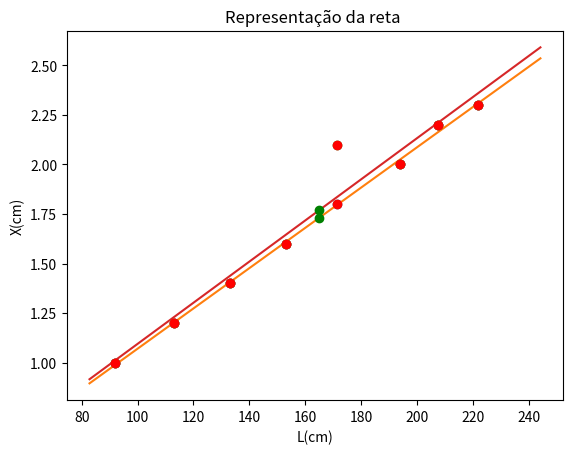

Here is the Python script that generated this plot:
import math
import matplotlib.pyplot as plt 
import numpy as np
from scipy import stats

def main(x1,y1): 
    print()
    print("---------alinea (a)------")
    plt.plot(x1, y1,"o") # coloca os pontos nos graficos (Plot dos pontos x, f(x), MODO = 'ro'=> Apenas os pontos)
    plt.xlabel('L(cm)') # legenda no eixo dos x
    plt.ylabel('X(cm)') # legenda no eixo dos y
    plt.title('Representação dos pontos experimentais') #titulo do grafico
    plt.show() #mostrar grafico
    print()

    print("---------alinea (b)------")
    assert len(x1) == len(y1)
    n=len(x1)
    x=sum(x1)
    y=sum(y1)
    xy=sum(x1[i]*y1[i] for i in range(n))
    xx=sum(x1[i]**2 for i in range(n))
    yy=sum(y1[i]**2 for i in range(n))
    print("somatorio de xy = {:.1f}; somatorio de x = {:.1f}; somatorio de y = {:.1f}; somatorio de xx = {:.1f}; somatorio de yy = {:.2f};". format(xy,x,y,xx,yy))
    print()

    print("---------alinea (c)------")
    m=((n*xy)-(x*y))/((n*xx)-(x**2))
    b=((xx*y)-(x*xy))/((n*xx)-(x**2))
    r=(((n*xy)-(x*y))**2)/(((n*xx)-(x**2))*((n*yy)-(y**2)))
    deltam=abs(m)*math.sqrt(((1/r)-1)/(n-2))
    deltab= deltam* math.sqrt(xx/n)
    print ("m = {:.8f} +/- {:.8f}; b = {:.8f} +/- {:.8f}; r^2 = {:.8f};".format(m,deltam,b, deltab,r))
    print()

    print("---------alinea (d)------")
    #Criação de um array com 10000 valores entre o mínimo e o máximo de x (neste caso é o l)
    #IMPORTANTE: multiplica-se por 0.9 e por 1.1 para que caso haja um valor no mínimo e no máximo da amostra, ele possam ser vistos
    x = np.linspace(np.min(x1)*0.9, np.max(x1)*1.1, 10000)

    lin_reg = stats.linregress(x1, y1) #lista [m,b,r,-,deltam, deltab]
    #plt.plot(x1,y1,"ro",x, x * m + b)
    plt.plot(x, x * lin_reg.slope + lin_reg.intercept)#Plot da funcão (x,f(x))
    plt.plot(x1, y1, "ro")
    plt.title('Representação da reta ') #titulo do grafico
    print()

    print("---------alinea (e)------")
    X=m*165+b
    print("O valor X para L=165.0cm é {:.1f}.\n".format(X))
    #Plot ponto x(165.0) com uma cor diferente
    #IMPORTANTE: Como é só um ponto é preciso colocar o formato 'ro'
    plt.plot(165.0, X ,'ro',color='green')
    plt.show()

x1 = [222.0,207.5,194.0,171.5,153.0,133.0,113.0,92.0] 
y1 = [2.3,2.2,2.0,1.8,1.6,1.4,1.2,1.0] 
main(x1,y1)

print("---------alinea (f)------")
x2 = [222.0,207.5,194.0,171.5,153.0,133.0,113.0,92.0] 
y2 = [2.3,2.2,2.0,2.1,1.6,1.4,1.2,1.0]
main(x2,y2)